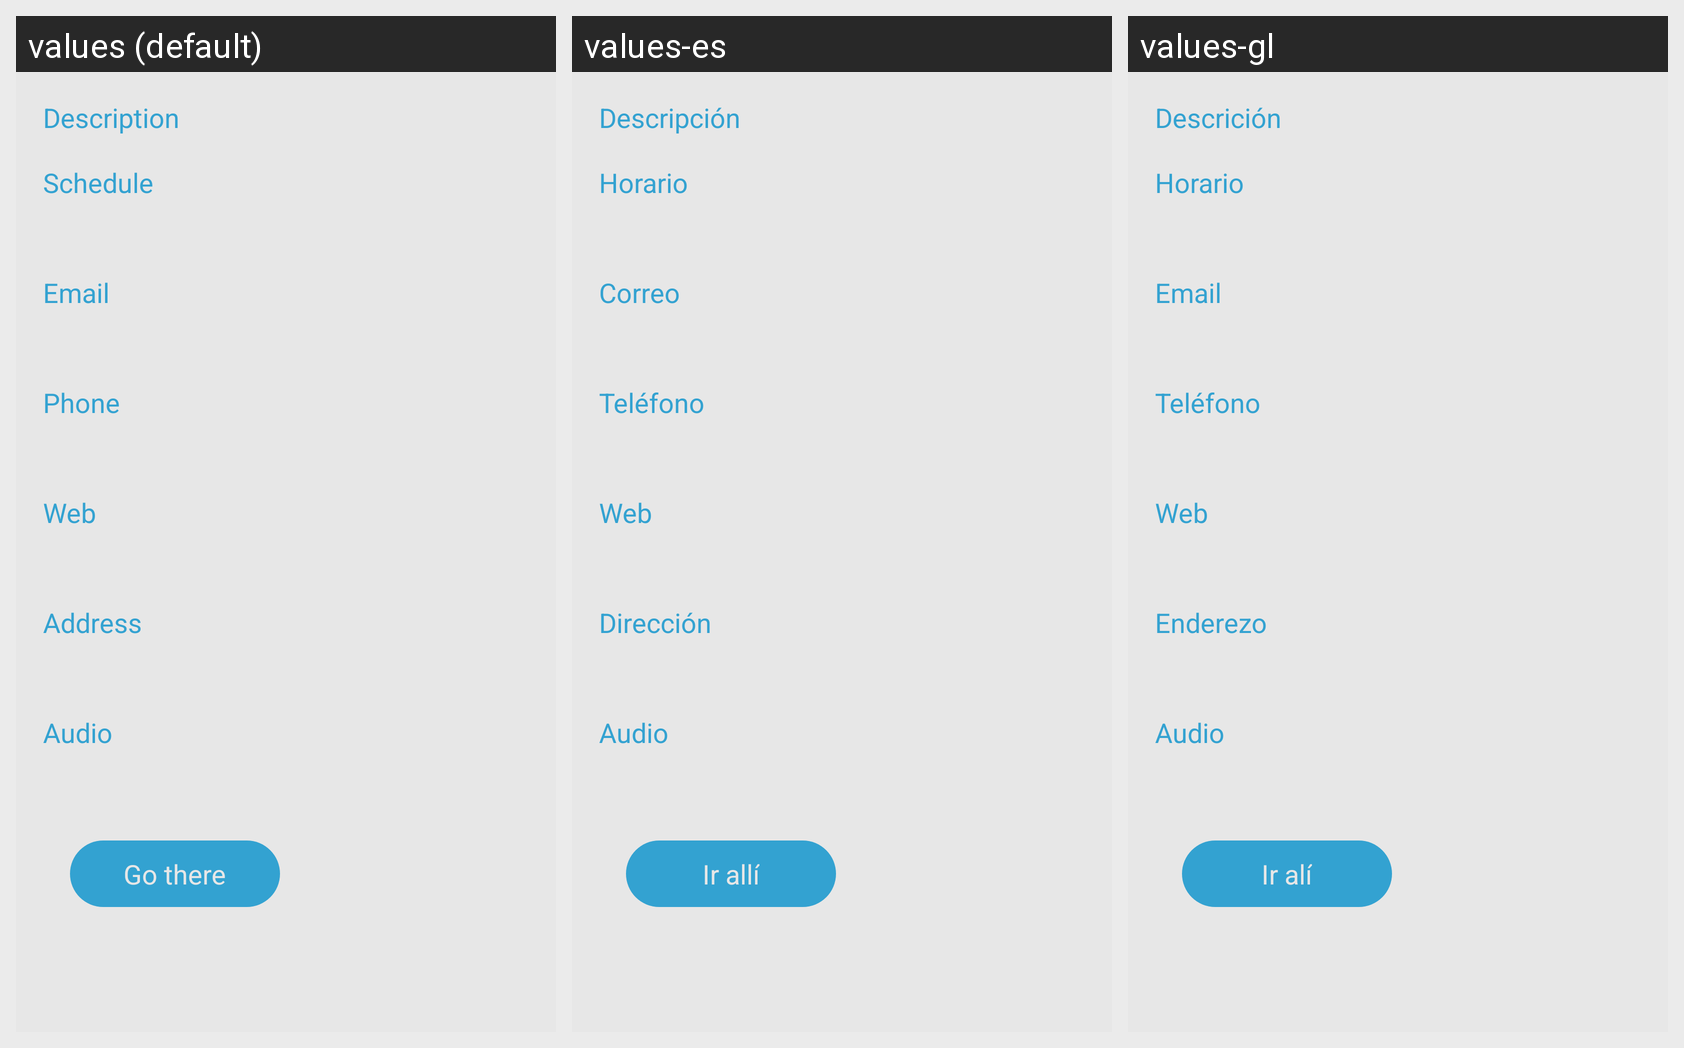

Locale-by-locale string values for the Android screen shown in this grid:
Android screen res/layout/content_center_detail.xml rendered under 3 locales, left to right: values (default), values-es, values-gl. Device: Nexus 5 (rendered at 1080×1920; each locale shown at half size, 540×960, under a caption strip naming it); theme AppTheme.
Strings drawn on this screen, with the default value and each locale's value (text and hints the layout hard-codes, and strings that could not be matched under every locale, appear in the picture but are not listed):

description
  values: Description
  values-es: Descripción
  values-gl: Descrición

schedule
  values: Schedule
  values-es: Horario
  values-gl: Horario

email
  values: Email
  values-es: Correo
  values-gl: Email

phone
  values: Phone
  values-es: Teléfono
  values-gl: Teléfono

web
  values: Web
  values-es: Web  [not translated; the default value is used]
  values-gl: Web  [not translated; the default value is used]

address
  values: Address
  values-es: Dirección
  values-gl: Enderezo

audio
  values: Audio
  values-es: Audio  [not translated; the default value is used]
  values-gl: Audio  [not translated; the default value is used]

go_to_place
  values: Go there
  values-es: Ir allí
  values-gl: Ir alí
